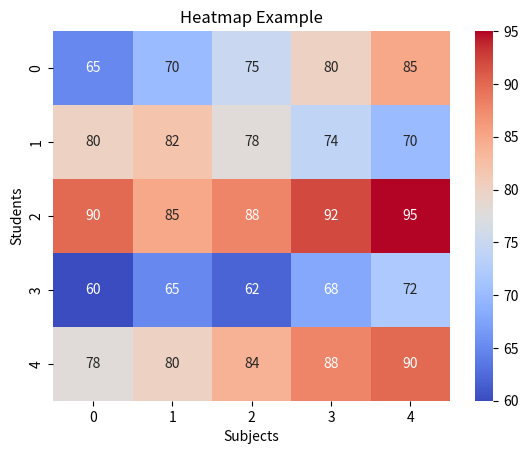

Write Python code to recreate this figure.
# Import required libraries
import seaborn as sns
import matplotlib.pyplot as plt
import numpy as np

# Sample data (5x5 matrix)
data = np.array([[65, 70, 75, 80, 85],
                 [80, 82, 78, 74, 70],
                 [90, 85, 88, 92, 95],
                 [60, 65, 62, 68, 72],
                 [78, 80, 84, 88, 90]])

# Create heatmap
sns.heatmap(data, annot=True, cmap='coolwarm')

# Add title
plt.title('Heatmap Example')
plt.xlabel('Subjects')
plt.ylabel('Students')

# Display
plt.show()
